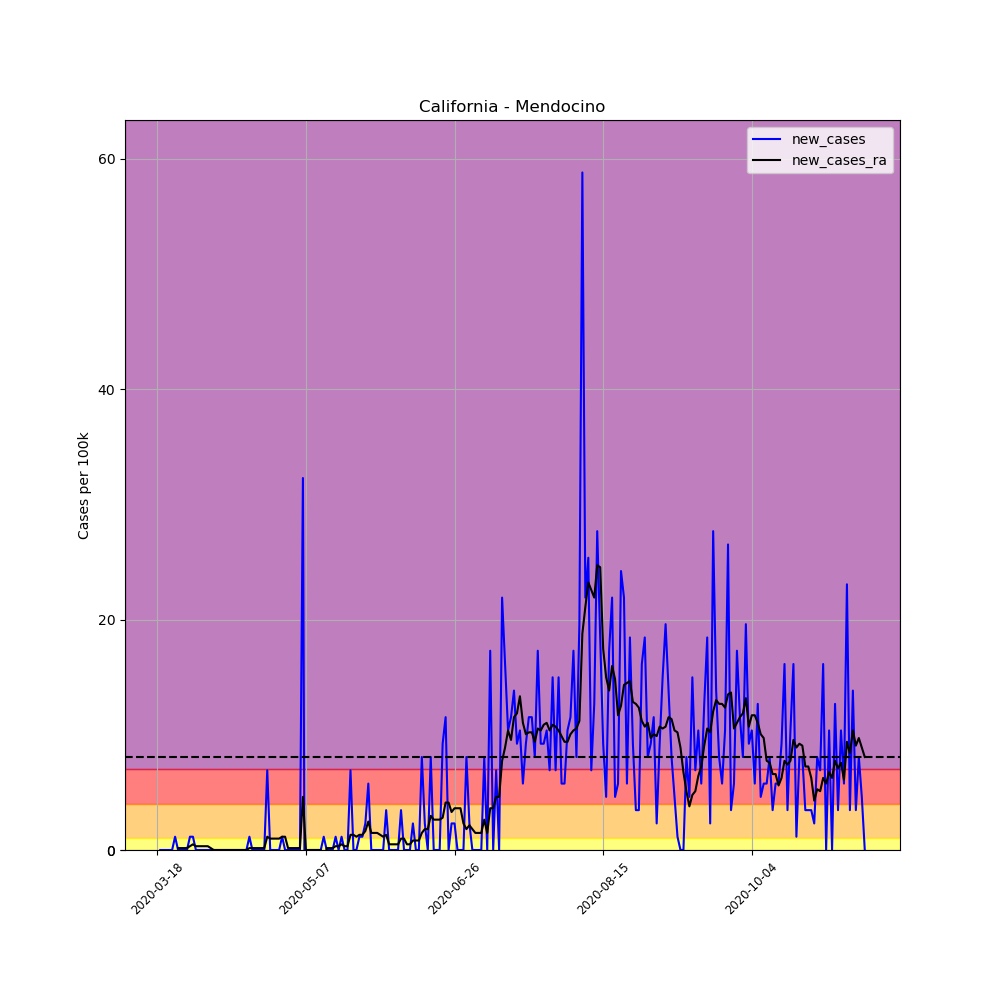

Values plotted in this chart, from the file beside it:
, date, county, state, fips, cases, deaths, COUNTY, STNAME, CTYNAME, POPESTIMATE2019, per_100k, per_100k_ra, new_cases, new_cases_ra
133714, 2020-03-18, Mendocino, California, 6045, 1, 0, 45, California, Mendocino, 86749, 1.153, , , 
133715, 2020-03-19, Mendocino, California, 6045, 1, 0, 45, California, Mendocino, 86749, 1.153, , 0.0, 
133716, 2020-03-20, Mendocino, California, 6045, 1, 0, 45, California, Mendocino, 86749, 1.153, , 0.0, 
133717, 2020-03-21, Mendocino, California, 6045, 1, 0, 45, California, Mendocino, 86749, 1.153, , 0.0, 
133718, 2020-03-22, Mendocino, California, 6045, 1, 0, 45, California, Mendocino, 86749, 1.153, , 0.0, 
133719, 2020-03-23, Mendocino, California, 6045, 1, 0, 45, California, Mendocino, 86749, 1.153, , 0.0, 
133720, 2020-03-24, Mendocino, California, 6045, 2, 0, 45, California, Mendocino, 86749, 2.306, 1.317, 1.153, 
133721, 2020-03-25, Mendocino, California, 6045, 2, 0, 45, California, Mendocino, 86749, 2.306, 1.482, 0.0, 0.1647
133722, 2020-03-26, Mendocino, California, 6045, 2, 0, 45, California, Mendocino, 86749, 2.306, 1.647, 0.0, 0.1647
133723, 2020-03-27, Mendocino, California, 6045, 2, 0, 45, California, Mendocino, 86749, 2.306, 1.811, 0.0, 0.1647
133724, 2020-03-28, Mendocino, California, 6045, 2, 0, 45, California, Mendocino, 86749, 2.306, 1.976, 0.0, 0.1647
133725, 2020-03-29, Mendocino, California, 6045, 3, 0, 45, California, Mendocino, 86749, 3.458, 2.306, 1.153, 0.3294
133726, 2020-03-30, Mendocino, California, 6045, 4, 0, 45, California, Mendocino, 86749, 4.611, 2.8, 1.153, 0.494
133727, 2020-03-31, Mendocino, California, 6045, 4, 0, 45, California, Mendocino, 86749, 4.611, 3.129, 0.0, 0.3294
133728, 2020-04-01, Mendocino, California, 6045, 4, 0, 45, California, Mendocino, 86749, 4.611, 3.458, 0.0, 0.3294
133729, 2020-04-02, Mendocino, California, 6045, 4, 0, 45, California, Mendocino, 86749, 4.611, 3.788, 0.0, 0.3294
133730, 2020-04-03, Mendocino, California, 6045, 4, 0, 45, California, Mendocino, 86749, 4.611, 4.117, 0.0, 0.3294
133731, 2020-04-04, Mendocino, California, 6045, 4, 0, 45, California, Mendocino, 86749, 4.611, 4.446, 0.0, 0.3294
133732, 2020-04-05, Mendocino, California, 6045, 4, 0, 45, California, Mendocino, 86749, 4.611, 4.611, 0.0, 0.1647
133733, 2020-04-06, Mendocino, California, 6045, 4, 0, 45, California, Mendocino, 86749, 4.611, 4.611, 0.0, 0.0
133734, 2020-04-07, Mendocino, California, 6045, 4, 0, 45, California, Mendocino, 86749, 4.611, 4.611, 0.0, 0.0
133735, 2020-04-08, Mendocino, California, 6045, 4, 0, 45, California, Mendocino, 86749, 4.611, 4.611, 0.0, 0.0
133736, 2020-04-09, Mendocino, California, 6045, 4, 0, 45, California, Mendocino, 86749, 4.611, 4.611, 0.0, 0.0
133737, 2020-04-10, Mendocino, California, 6045, 4, 0, 45, California, Mendocino, 86749, 4.611, 4.611, 0.0, 0.0
133738, 2020-04-11, Mendocino, California, 6045, 4, 0, 45, California, Mendocino, 86749, 4.611, 4.611, 0.0, 0.0
133739, 2020-04-12, Mendocino, California, 6045, 4, 0, 45, California, Mendocino, 86749, 4.611, 4.611, 0.0, 0.0
133740, 2020-04-13, Mendocino, California, 6045, 4, 0, 45, California, Mendocino, 86749, 4.611, 4.611, 0.0, 0.0
133741, 2020-04-14, Mendocino, California, 6045, 4, 0, 45, California, Mendocino, 86749, 4.611, 4.611, 0.0, 0.0
133742, 2020-04-15, Mendocino, California, 6045, 4, 0, 45, California, Mendocino, 86749, 4.611, 4.611, 0.0, 0.0
133743, 2020-04-16, Mendocino, California, 6045, 4, 0, 45, California, Mendocino, 86749, 4.611, 4.611, 0.0, 0.0
133744, 2020-04-17, Mendocino, California, 6045, 4, 0, 45, California, Mendocino, 86749, 4.611, 4.611, 0.0, 0.0
133745, 2020-04-18, Mendocino, California, 6045, 5, 0, 45, California, Mendocino, 86749, 5.764, 4.776, 1.153, 0.1647
133746, 2020-04-19, Mendocino, California, 6045, 5, 0, 45, California, Mendocino, 86749, 5.764, 4.94, 0.0, 0.1647
133747, 2020-04-20, Mendocino, California, 6045, 5, 0, 45, California, Mendocino, 86749, 5.764, 5.105, 0.0, 0.1647
133748, 2020-04-21, Mendocino, California, 6045, 5, 0, 45, California, Mendocino, 86749, 5.764, 5.27, 0.0, 0.1647
133749, 2020-04-22, Mendocino, California, 6045, 5, 0, 45, California, Mendocino, 86749, 5.764, 5.434, 0.0, 0.1647
133750, 2020-04-23, Mendocino, California, 6045, 5, 0, 45, California, Mendocino, 86749, 5.764, 5.599, 0.0, 0.1647
133751, 2020-04-24, Mendocino, California, 6045, 11, 0, 45, California, Mendocino, 86749, 12.68, 6.752, 6.917, 1.153
133752, 2020-04-25, Mendocino, California, 6045, 11, 0, 45, California, Mendocino, 86749, 12.68, 7.74, 0.0, 0.9881
133753, 2020-04-26, Mendocino, California, 6045, 11, 0, 45, California, Mendocino, 86749, 12.68, 8.728, 0.0, 0.9881
133754, 2020-04-27, Mendocino, California, 6045, 11, 0, 45, California, Mendocino, 86749, 12.68, 9.716, 0.0, 0.9881
133755, 2020-04-28, Mendocino, California, 6045, 11, 0, 45, California, Mendocino, 86749, 12.68, 10.7, 0.0, 0.9881
133756, 2020-04-29, Mendocino, California, 6045, 12, 0, 45, California, Mendocino, 86749, 13.83, 11.86, 1.153, 1.153
133757, 2020-04-30, Mendocino, California, 6045, 12, 0, 45, California, Mendocino, 86749, 13.83, 13.01, 0.0, 1.153
133758, 2020-05-01, Mendocino, California, 6045, 12, 0, 45, California, Mendocino, 86749, 13.83, 13.17, 0.0, 0.1647
133759, 2020-05-02, Mendocino, California, 6045, 12, 0, 45, California, Mendocino, 86749, 13.83, 13.34, 0.0, 0.1647
133760, 2020-05-03, Mendocino, California, 6045, 12, 0, 45, California, Mendocino, 86749, 13.83, 13.5, 0.0, 0.1647
133761, 2020-05-04, Mendocino, California, 6045, 12, 0, 45, California, Mendocino, 86749, 13.83, 13.67, 0.0, 0.1647
133762, 2020-05-05, Mendocino, California, 6045, 12, 0, 45, California, Mendocino, 86749, 13.83, 13.83, 0.0, 0.1647
133763, 2020-05-06, Mendocino, California, 6045, 40, 0, 45, California, Mendocino, 86749, 46.11, 18.44, 32.28, 4.611
133764, 2020-05-07, Mendocino, California, 6045, 12, 0, 45, California, Mendocino, 86749, 13.83, 18.44, -32.28, 0.0
133765, 2020-05-08, Mendocino, California, 6045, 12, 0, 45, California, Mendocino, 86749, 13.83, 18.44, 0.0, 0.0
133766, 2020-05-09, Mendocino, California, 6045, 12, 0, 45, California, Mendocino, 86749, 13.83, 18.44, 0.0, 0.0
133767, 2020-05-10, Mendocino, California, 6045, 12, 0, 45, California, Mendocino, 86749, 13.83, 18.44, 0.0, 0.0
133768, 2020-05-11, Mendocino, California, 6045, 12, 0, 45, California, Mendocino, 86749, 13.83, 18.44, 0.0, 0.0
133769, 2020-05-12, Mendocino, California, 6045, 12, 0, 45, California, Mendocino, 86749, 13.83, 18.44, 0.0, 0.0
133770, 2020-05-13, Mendocino, California, 6045, 13, 0, 45, California, Mendocino, 86749, 14.99, 14, 1.153, -4.446
133771, 2020-05-14, Mendocino, California, 6045, 13, 0, 45, California, Mendocino, 86749, 14.99, 14.16, 0.0, 0.1647
133772, 2020-05-15, Mendocino, California, 6045, 13, 0, 45, California, Mendocino, 86749, 14.99, 14.33, 0.0, 0.1647
133773, 2020-05-16, Mendocino, California, 6045, 13, 0, 45, California, Mendocino, 86749, 14.99, 14.49, 0.0, 0.1647
... 179 more rows
